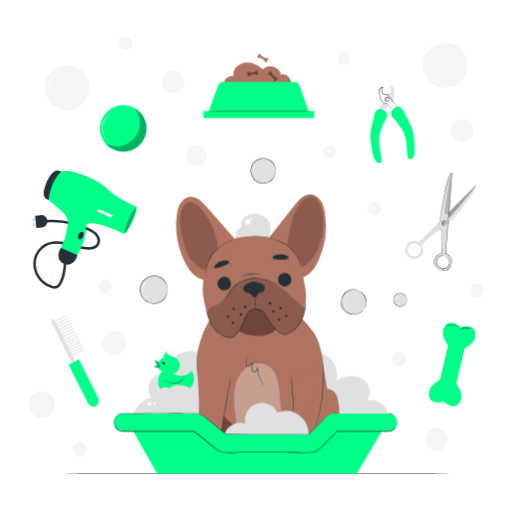
t = 0.00 s
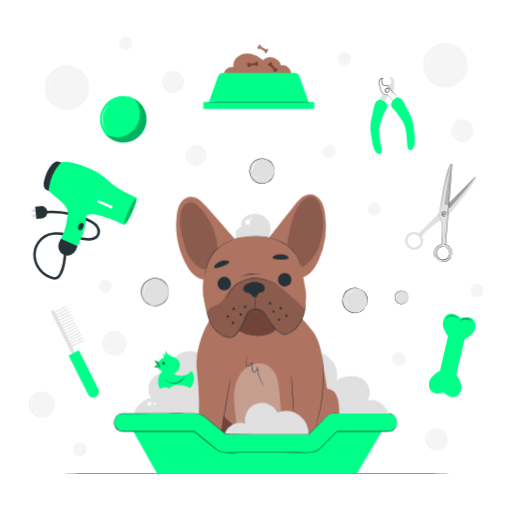
t = 0.83 s
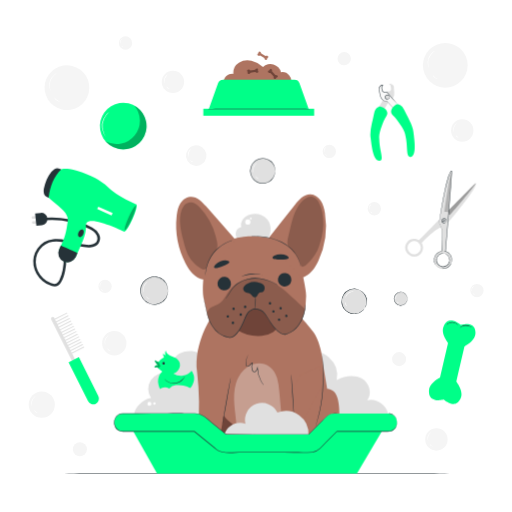
t = 1.67 s
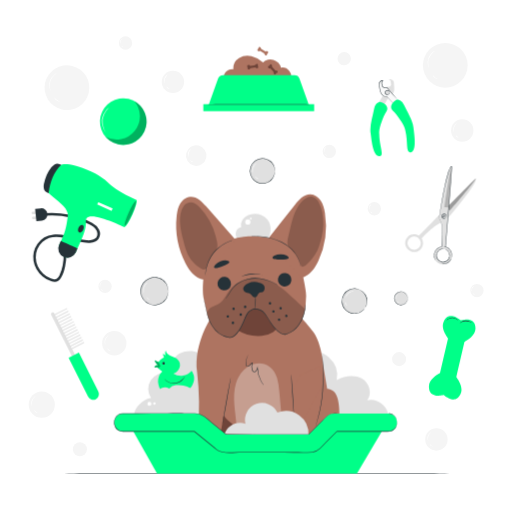
t = 2.50 s
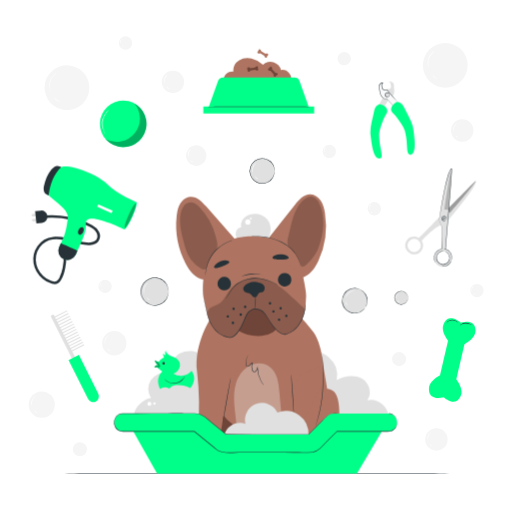
t = 3.33 s
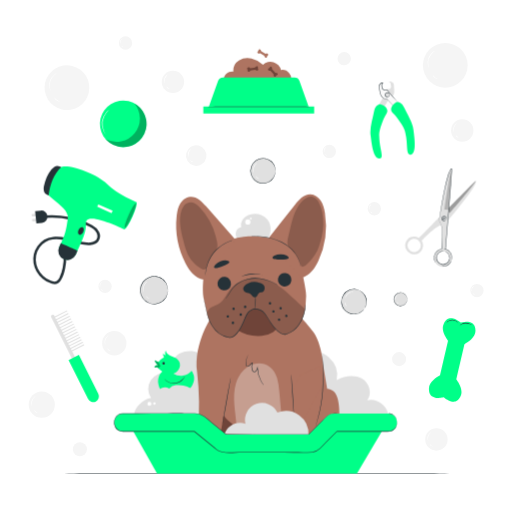
t = 4.17 s

The animated SVG that drew these frames (rendered in a browser with its animation timeline set to each time). Animation: 2 CSS @keyframes rules; one cycle of 5.00 s, repeats indefinitely.

<svg class="animated" id="freepik_stories-pet-care" xmlns="http://www.w3.org/2000/svg" viewBox="0 0 500 500" version="1.1" xmlns:xlink="http://www.w3.org/1999/xlink" xmlns:svgjs="http://svgjs.com/svgjs"><style>svg#freepik_stories-pet-care:not(.animated) .animable {opacity: 0;}svg#freepik_stories-pet-care.animated #freepik--nail-clippers--inject-43 {animation: 1.5s Infinite  linear floating;animation-delay: 0s;}svg#freepik_stories-pet-care.animated #freepik--Ball--inject-43 {animation: 1.5s Infinite  linear floating;animation-delay: 0s;}svg#freepik_stories-pet-care.animated #freepik--dog-food--inject-43 {animation: 1.5s Infinite  linear floating;animation-delay: 0s;}svg#freepik_stories-pet-care.animated #freepik--Hairdryer--inject-43 {animation: 1.5s Infinite  linear floating;animation-delay: 0s;}svg#freepik_stories-pet-care.animated #freepik--Bubbles--inject-43 {animation: 1.5s Infinite  linear wind;animation-delay: -3.5s;}svg#freepik_stories-pet-care.animated #freepik--Comb--inject-43 {animation: 1.5s Infinite  linear floating;animation-delay: 0s;}svg#freepik_stories-pet-care.animated #freepik--Bone--inject-43 {animation: 1.5s Infinite  linear floating;animation-delay: 0s;}svg#freepik_stories-pet-care.animated #freepik--Scissors--inject-43 {animation: 1.5s Infinite  linear floating;animation-delay: 0s;}            @keyframes floating {                0% {                    opacity: 1;                    transform: translateY(0px);                }                50% {                    transform: translateY(-10px);                }                100% {                    opacity: 1;                    transform: translateY(0px);                }            }                    @keyframes wind {                0% {                    transform: rotate( 0deg );                }                25% {                    transform: rotate( 1deg );                }                75% {                    transform: rotate( -1deg );                }            }        </style><g id="freepik--background-complete--inject-43" style="transform-origin: 250.15px 240.54px 0px;" class="animable"><path d="M372.07,203.87a6.52,6.52,0,1,1-6.52-6.52A6.52,6.52,0,0,1,372.07,203.87Z" style="fill: rgb(245, 245, 245); transform-origin: 365.55px 203.87px 0px;" id="elg75a0qux0y9" class="animable"></path><path d="M360.78,204.75c-.06,0-.27-.26-.41-.81a3.75,3.75,0,0,1,.12-2.17,3.86,3.86,0,0,1,1.27-1.77c.46-.34.8-.43.83-.37a5.3,5.3,0,0,0-1.81,5.12Z" style="fill: rgb(255, 255, 255); transform-origin: 361.427px 202.181px 0px;" id="el9xht68gpdkd" class="animable"></path><path d="M363.56,208c0,.14-.63.18-1.2-.27s-.68-1.06-.55-1.09.42.34.87.68S363.57,207.8,363.56,208Z" style="fill: rgb(255, 255, 255); transform-origin: 362.661px 207.367px 0px;" id="elwwxq3mbrcii" class="animable"></path><path d="M472.3,283.75a6.52,6.52,0,1,1-6.52-6.52A6.52,6.52,0,0,1,472.3,283.75Z" style="fill: rgb(245, 245, 245); transform-origin: 465.78px 283.75px 0px;" id="elp2il2dvrv9f" class="animable"></path><path d="M461,284.62c-.06,0-.27-.26-.41-.8a3.86,3.86,0,0,1,.11-2.18,3.94,3.94,0,0,1,1.28-1.77c.45-.34.8-.43.83-.37a5.3,5.3,0,0,0-1.81,5.12Z" style="fill: rgb(255, 255, 255); transform-origin: 461.646px 282.051px 0px;" id="elzvj4lfe2m7f" class="animable"></path><path d="M463.78,287.82c0,.14-.62.18-1.19-.26s-.68-1.06-.55-1.1.42.34.87.69S463.8,287.67,463.78,287.82Z" style="fill: rgb(255, 255, 255); transform-origin: 462.886px 287.186px 0px;" id="el51xdadrish6" class="animable"></path><circle cx="40.8" cy="395.15" r="12.8" style="fill: rgb(245, 245, 245); transform-origin: 40.8px 395.15px 0px;" id="elgr6pix3qfxv" class="animable"></circle><path d="M31.43,396.87a3.39,3.39,0,0,1-.62-1.61,7.76,7.76,0,0,1,2.68-7.58,3.47,3.47,0,0,1,1.49-.86c.05.07-.51.41-1.25,1.13a8.87,8.87,0,0,0-2.14,3.32,8.74,8.74,0,0,0-.42,3.93C31.29,396.23,31.51,396.84,31.43,396.87Z" style="fill: rgb(255, 255, 255); transform-origin: 32.8154px 391.845px 0px;" id="el4yltnm63fle" class="animable"></path><path d="M36.88,403.15c0,.14-1.13.12-2.19-.71s-1.36-1.93-1.23-2,.61.82,1.55,1.55S36.91,403,36.88,403.15Z" style="fill: rgb(255, 255, 255); transform-origin: 35.1561px 401.826px 0px;" id="eltyj669ep0s" class="animable"></path><path d="M109.13,279.67a6.52,6.52,0,1,1-6.52-6.52A6.52,6.52,0,0,1,109.13,279.67Z" style="fill: rgb(245, 245, 245); transform-origin: 102.61px 279.67px 0px;" id="ellaup82w1lgc" class="animable"></path><path d="M97.84,280.55c-.06,0-.27-.26-.41-.81a3.83,3.83,0,0,1,.11-2.17,3.94,3.94,0,0,1,1.28-1.77c.45-.34.8-.43.83-.37A7.73,7.73,0,0,0,98,277.74,7.9,7.9,0,0,0,97.84,280.55Z" style="fill: rgb(255, 255, 255); transform-origin: 98.4865px 277.981px 0px;" id="elhmx55z2w42m" class="animable"></path><path d="M100.61,283.75c0,.14-.62.18-1.19-.27s-.68-1.06-.55-1.09.42.34.87.68S100.63,283.6,100.61,283.75Z" style="fill: rgb(255, 255, 255); transform-origin: 99.7158px 283.117px 0px;" id="elfb7lleh202v" class="animable"></path><path d="M129.1,41.94a6.53,6.53,0,1,1-6.52-6.52A6.52,6.52,0,0,1,129.1,41.94Z" style="fill: rgb(245, 245, 245); transform-origin: 122.57px 41.9501px 0px;" id="ele3lbnuyhio8" class="animable"></path><path d="M117.8,42.81c-.06,0-.27-.25-.41-.8a3.88,3.88,0,0,1,1.4-3.95c.45-.33.79-.42.82-.37A8.48,8.48,0,0,0,118,40,8.12,8.12,0,0,0,117.8,42.81Z" style="fill: rgb(255, 255, 255); transform-origin: 118.449px 40.2436px 0px;" id="elbryswogj4ae" class="animable"></path><path d="M120.58,46c0,.14-.63.19-1.2-.26s-.68-1.06-.54-1.1.41.35.86.69S120.6,45.87,120.58,46Z" style="fill: rgb(255, 255, 255); transform-origin: 119.683px 45.3679px 0px;" id="elfqikp8lvssc" class="animable"></path><path d="M328.12,147.88a6.52,6.52,0,1,1-6.52-6.52A6.52,6.52,0,0,1,328.12,147.88Z" style="fill: rgb(245, 245, 245); transform-origin: 321.6px 147.88px 0px;" id="el2jz2ku9ywbm" class="animable"></path><path d="M342.7,57.26a6.53,6.53,0,1,1-6.53-6.52A6.52,6.52,0,0,1,342.7,57.26Z" style="fill: rgb(245, 245, 245); transform-origin: 336.17px 57.2701px 0px;" id="el7al6yu8dg5d" class="animable"></path><path d="M316.83,148.76c-.06,0-.27-.26-.41-.81a3.83,3.83,0,0,1,.11-2.17,3.94,3.94,0,0,1,1.28-1.77c.45-.34.8-.43.83-.37A7.73,7.73,0,0,0,317,146,7.9,7.9,0,0,0,316.83,148.76Z" style="fill: rgb(255, 255, 255); transform-origin: 317.476px 146.191px 0px;" id="eltnv7ij9hc8" class="animable"></path><path d="M319.6,152c0,.14-.62.18-1.19-.27s-.68-1.06-.55-1.09.42.34.87.68S319.62,151.81,319.6,152Z" style="fill: rgb(255, 255, 255); transform-origin: 318.706px 151.367px 0px;" id="elv18wxawef3k" class="animable"></path><g id="elyalrt09pigb"><circle cx="191.63" cy="151.96" r="10.02" style="fill: rgb(245, 245, 245); transform-origin: 191.63px 151.96px 0px; transform: rotate(-76.66deg);" class="animable"></circle></g><path d="M184.29,153.3c-.06,0-.35-.42-.53-1.25a6.05,6.05,0,0,1,2.11-6c.67-.53,1.17-.7,1.2-.64s-.39.35-.95.92a6.75,6.75,0,0,0-2,5.64A7.73,7.73,0,0,1,184.29,153.3Z" style="fill: rgb(255, 255, 255); transform-origin: 185.346px 149.349px 0px;" id="elw5pnd6ec3pn" class="animable"></path><path d="M188.56,158.22c0,.13-.91.15-1.76-.52s-1.06-1.54-.92-1.57.52.61,1.24,1.16S188.58,158.07,188.56,158.22Z" style="fill: rgb(255, 255, 255); transform-origin: 187.2px 157.21px 0px;" id="el7rsm1297rhk" class="animable"></path><g id="elqlqqnh8128f"><circle cx="111.62" cy="335.18" r="11.88" style="fill: rgb(245, 245, 245); transform-origin: 111.62px 335.18px 0px; transform: rotate(-45.89deg);" class="animable"></circle></g><path d="M102.92,336.77a3.13,3.13,0,0,1-.59-1.49,7.22,7.22,0,0,1,2.49-7,3.1,3.1,0,0,1,1.4-.79c0,.07-.47.39-1.15,1.06a7.92,7.92,0,0,0-2.38,6.72A12.37,12.37,0,0,1,102.92,336.77Z" style="fill: rgb(255, 255, 255); transform-origin: 104.204px 332.13px 0px;" id="elq8w8nb0yioe" class="animable"></path><path d="M108,342.6c0,.13-1.06.13-2-.65s-1.25-1.8-1.12-1.83.57.75,1.45,1.42S108,342.45,108,342.6Z" style="fill: rgb(255, 255, 255); transform-origin: 106.426px 341.392px 0px;" id="elkmz6werem6q" class="animable"></path><g id="elfg298lx26ve"><circle cx="65.36" cy="85.62" r="21.84" style="fill: rgb(245, 245, 245); transform-origin: 65.36px 85.62px 0px; transform: rotate(-76.91deg);" class="animable"></circle></g><path d="M49.37,88.54a2.22,2.22,0,0,1-.35-.7,11.27,11.27,0,0,1-.58-2.06A13.48,13.48,0,0,1,53,73a10.88,10.88,0,0,1,1.75-1.24,2,2,0,0,1,.71-.32c0,.08-.93.62-2.22,1.83A14.21,14.21,0,0,0,48.8,85.72C49,87.47,49.46,88.51,49.37,88.54Z" style="fill: rgb(255, 255, 255); transform-origin: 51.8352px 79.99px 0px;" id="eloprzsum0gm" class="animable"></path><path d="M58.68,99.25a6.47,6.47,0,0,1-5.84-4.55,17.54,17.54,0,0,0,2.52,2.78A17.69,17.69,0,0,0,58.68,99.25Z" style="fill: rgb(255, 255, 255); transform-origin: 55.76px 96.975px 0px;" id="el4wkfqbd6vih" class="animable"></path><circle cx="434.86" cy="63.78" r="21.84" style="fill: rgb(245, 245, 245); transform-origin: 434.86px 63.78px 0px;" id="ele60rl5k80d6" class="animable"></circle><path d="M418.87,66.7s-.17-.23-.36-.7a11.27,11.27,0,0,1-.58-2.06,13.55,13.55,0,0,1,4.53-12.82,11.84,11.84,0,0,1,1.75-1.24,2.14,2.14,0,0,1,.72-.32c.05.08-.93.62-2.22,1.84a14.22,14.22,0,0,0-4.42,12.48C418.54,65.64,419,66.67,418.87,66.7Z" style="fill: rgb(255, 255, 255); transform-origin: 421.314px 58.13px 0px;" id="elxr8q0lg0lp" class="animable"></path><path d="M428.17,77.41a6.47,6.47,0,0,1-5.83-4.55,17.54,17.54,0,0,0,2.52,2.78A17.42,17.42,0,0,0,428.17,77.41Z" style="fill: rgb(255, 255, 255); transform-origin: 425.255px 75.135px 0px;" id="el5zd8orhyllo" class="animable"></path><circle cx="168.88" cy="79.97" r="10.92" style="fill: rgb(245, 245, 245); transform-origin: 168.88px 79.97px 0px;" id="elepqlq9c1xal" class="animable"></circle><path d="M160.88,81.43a2.68,2.68,0,0,1-.56-1.36,6.64,6.64,0,0,1,2.3-6.5,2.7,2.7,0,0,1,1.29-.71c.05.07-.42.37-1,1A7.31,7.31,0,0,0,160.69,80,9.6,9.6,0,0,1,160.88,81.43Z" style="fill: rgb(255, 255, 255); transform-origin: 162.047px 77.145px 0px;" id="elmqqjbbwryi" class="animable"></path><path d="M165.54,86.79c0,.14-1,.14-1.9-.58s-1.16-1.67-1-1.7.54.68,1.34,1.29S165.56,86.64,165.54,86.79Z" style="fill: rgb(255, 255, 255); transform-origin: 164.068px 85.6858px 0px;" id="el93z3w266so9" class="animable"></path><circle cx="451.42" cy="127.47" r="10.92" style="fill: rgb(245, 245, 245); transform-origin: 451.42px 127.47px 0px;" id="eldzau5kjsnjg" class="animable"></circle><path d="M443.42,128.93a2.62,2.62,0,0,1-.55-1.36,6.61,6.61,0,0,1,2.29-6.5,2.77,2.77,0,0,1,1.3-.71c0,.07-.43.37-1,1a7.27,7.27,0,0,0-2.18,6.16A9.77,9.77,0,0,1,443.42,128.93Z" style="fill: rgb(255, 255, 255); transform-origin: 444.593px 124.645px 0px;" id="elnt0491s4jg" class="animable"></path><path d="M448.08,134.29c0,.14-1,.14-1.9-.58s-1.16-1.67-1-1.7.55.68,1.34,1.29S448.1,134.14,448.08,134.29Z" style="fill: rgb(255, 255, 255); transform-origin: 446.608px 133.186px 0px;" id="el5uuh11btnff" class="animable"></path><g id="elrr7cn7shw7j"><circle cx="426.19" cy="429.16" r="10.92" style="fill: rgb(245, 245, 245); transform-origin: 426.19px 429.16px 0px; transform: rotate(-45deg);" class="animable"></circle></g><path d="M418.19,430.62a2.68,2.68,0,0,1-.56-1.36,6.64,6.64,0,0,1,2.3-6.5,2.82,2.82,0,0,1,1.29-.71c0,.07-.42.37-1,1a7.52,7.52,0,0,0-1.82,2.82,7.6,7.6,0,0,0-.36,3.34A9.77,9.77,0,0,1,418.19,430.62Z" style="fill: rgb(255, 255, 255); transform-origin: 419.355px 426.335px 0px;" id="elyi4yfu3hlse" class="animable"></path><path d="M422.85,436c0,.14-1,.14-1.9-.58s-1.16-1.67-1-1.7.54.68,1.34,1.29S422.87,435.83,422.85,436Z" style="fill: rgb(255, 255, 255); transform-origin: 421.378px 434.896px 0px;" id="eltwnagh76cv9" class="animable"></path><path d="M396.6,350.7a6.86,6.86,0,1,1-6.85-6.86A6.86,6.86,0,0,1,396.6,350.7Z" style="fill: rgb(245, 245, 245); transform-origin: 389.74px 350.7px 0px;" id="elr8t6m88236" class="animable"></path><path d="M401.12,342.29c-.06,0-.28-.27-.42-.85a4.06,4.06,0,0,1,1.46-4.14c.47-.35.83-.45.86-.39a5.45,5.45,0,0,0-1.9,5.38Z" style="fill: rgb(255, 255, 255); transform-origin: 401.805px 339.592px 0px;" id="elfqe5tor59sr" class="animable"></path><path d="M404,345.65c0,.14-.66.19-1.25-.28s-.72-1.11-.59-1.15.43.38.91.74S404.06,345.51,404,345.65Z" style="fill: rgb(255, 255, 255); transform-origin: 403.059px 344.982px 0px;" id="eluqzg0p5tz8s" class="animable"></path><circle cx="78.02" cy="438.8" r="6.86" style="fill: rgb(245, 245, 245); transform-origin: 78.02px 438.8px 0px;" id="ellk57mf6yk0c" class="animable"></circle><path d="M89.39,430.39c-.06,0-.28-.27-.42-.85a4,4,0,0,1,1.46-4.13c.47-.36.83-.46.86-.4a8.15,8.15,0,0,0-1.7,2.42A7.93,7.93,0,0,0,89.39,430.39Z" style="fill: rgb(255, 255, 255); transform-origin: 90.0728px 427.692px 0px;" id="elexptf1a36q" class="animable"></path><path d="M92.31,433.76c0,.14-.65.18-1.25-.29s-.72-1.11-.58-1.14.42.37.9.73S92.33,433.61,92.31,433.76Z" style="fill: rgb(255, 255, 255); transform-origin: 91.3689px 433.091px 0px;" id="elurojpuki0se" class="animable"></path></g><g id="freepik--Floor--inject-43" style="transform-origin: 250.81px 462.55px 0px;" class="animable"><path d="M459.51,462.55c0,.14-93.45.26-208.69.26s-208.71-.12-208.71-.26,93.43-.26,208.71-.26S459.51,462.41,459.51,462.55Z" style="fill: rgb(38, 50, 56); transform-origin: 250.81px 462.55px 0px;" id="el1j1ny9r4g9s" class="animable"></path></g><g id="freepik--nail-clippers--inject-43" style="transform-origin: 383.352px 121.565px 0px;" class="animable"><path d="M369.27,108.2,375,97.78l2.39-6.15,3.26-.41,1.27-1.51-.49-3.91-1.7-1.87s4.87-.24,4.94,3.55c.08,4.62,1.56,9.1-2.27,11.87l-2.21.7-5.53,10Z" style="fill: rgb(224, 224, 224); transform-origin: 377.144px 96.9885px 0px;" id="el4hnjz5ci8v7" class="animable"></path><path d="M390.13,105.9,382,97.21l-4-4.76a1.24,1.24,0,0,0-1.13-.44l-2,.25-1.61-1.16-.68-3.32,1.06-2.19a.31.31,0,0,0-.38-.44c-1.28.43-3.88,1.67-3.21,4.48,1.06,4.49.74,9.19,5.13,10.94l2.31.12L385.4,109Z" style="fill: rgb(250, 250, 250); transform-origin: 380.036px 97.0652px 0px;" id="elea4zz1km02g" class="animable"></path><path d="M390.13,105.9a2.07,2.07,0,0,1-.28.21l-.88.63-3.49,2.38-.09.07-.09-.09-7.89-8.25.15.07-2.31-.12h-.07a6.05,6.05,0,0,1-2.78-2.12A9.18,9.18,0,0,1,371,95.29c-.3-1.21-.48-2.46-.7-3.71-.11-.63-.24-1.26-.38-1.88a3.48,3.48,0,0,1,.09-2.09,4.8,4.8,0,0,1,2.87-2.55l.46-.16a.56.56,0,0,1,.67.34.58.58,0,0,1,0,.41c-.05.12-.07.15-.11.23l-.2.4c-.26.55-.52,1.08-.78,1.61l0-.16c.23,1.13.45,2.24.67,3.32l-.1-.15,1.61,1.16-.17,0,1.15-.15a8.4,8.4,0,0,1,1.19-.1,1.6,1.6,0,0,1,1.08.65l.69.84,2.62,3.16c1.69,2,3.3,3.65,4.55,5.06s2.21,2.47,2.94,3.27c.3.35.55.63.76.86a2.22,2.22,0,0,1,.23.29,2.62,2.62,0,0,1-.31-.3l-.84-.85-3.06-3.18c-1.29-1.37-2.88-2.94-4.58-4.88l-2.65-3.14c-.23-.28-.47-.55-.7-.84a1.14,1.14,0,0,0-.78-.47,6.37,6.37,0,0,0-1.08.11L375,92.5h-.1l-.07-.06L373.2,91.3l-.08,0,0-.1c-.23-1.08-.45-2.19-.69-3.32v-.08l0-.08.78-1.61.2-.41.08-.18s0,0,0,0a0,0,0,0,0-.06,0,2.88,2.88,0,0,0-.4.15,4.3,4.3,0,0,0-2.58,2.24,3,3,0,0,0-.07,1.79c.15.64.28,1.28.39,1.91.22,1.26.4,2.5.68,3.68a9,9,0,0,0,1.34,3.21,5.66,5.66,0,0,0,2.56,2l-.08,0,2.32.14h.09l.06.07,7.77,8.36-.18,0,3.49-2.19,1-.59Z" style="fill: rgb(38, 50, 56); transform-origin: 379.97px 97.0351px 0px;" id="ellvqn9itja68" class="animable"></path><path d="M371.09,106.09s-4.5-.06-5.8,7-4.42,16.32-3.43,23.4,2.29,23.41,8.81,22.69c4.84-.53-.16-9.58-.31-21.57,0,0-.61-3.16,1.43-9.37s3.9-10.51,5.59-12.81.8-5.22-1.74-7.19A9.59,9.59,0,0,0,371.09,106.09Z" style="fill: rgb(0, 255, 136); transform-origin: 369.958px 132.647px 0px;" id="eljbglhfx5s8n" class="animable"></path><path d="M380.27,96.75a2.13,2.13,0,1,1-2.37-1.84A2.13,2.13,0,0,1,380.27,96.75Z" style="fill: rgb(224, 224, 224); transform-origin: 378.158px 97.0243px 0px;" id="elxt6nwig7c4b" class="animable"></path><path d="M380.27,96.75s-.08-.18-.22-.47a2.16,2.16,0,0,0-.91-.94,2,2,0,0,0-1.84,0,1.9,1.9,0,0,0,.45,3.52,2,2,0,0,0,1.77-.45,2.07,2.07,0,0,0,.65-1.15c.07-.31.06-.5.1-.51s.11.18.1.54a2.06,2.06,0,0,1-.59,1.38,2.31,2.31,0,0,1-2.14.66,2.36,2.36,0,0,1-.55-4.42,2.29,2.29,0,0,1,2.23.11,2.17,2.17,0,0,1,.92,1.19C380.33,96.55,380.3,96.75,380.27,96.75Z" style="fill: rgb(38, 50, 56); transform-origin: 378.075px 97.0257px 0px;" id="elz28nvysy65r" class="animable"></path><path d="M387.29,104.06s4.34-1.18,7.35,5.34,8.33,14.71,9.12,21.82,3.58,23.25-2.91,24.17c-4.82.68-2.22-9.33-5-21,0,0-.2-3.21-3.71-8.72s-6.38-9.22-8.59-11-2.07-4.86-.1-7.4A9.49,9.49,0,0,1,387.29,104.06Z" style="fill: rgb(0, 255, 136); transform-origin: 393.484px 129.7px 0px;" id="elllw5fhpz25l" class="animable"></path></g><g id="freepik--Ball--inject-43" style="transform-origin: 120.35px 125.38px 0px;" class="animable"><g id="eljwgf1jacee"><circle cx="120.35" cy="125.38" r="22.79" style="fill: rgb(0, 255, 136); transform-origin: 120.35px 125.38px 0px; transform: rotate(-76.86deg);" class="animable"></circle></g><g id="el9nhw7ph34hf"><path d="M131.07,105.19a22.8,22.8,0,0,1-28,35,22.8,22.8,0,1,0,28-35Z" style="opacity: 0.3; transform-origin: 123.108px 126.65px 0px;" class="animable"></path></g><path d="M103.23,135.72a3.82,3.82,0,0,1-.66-.81,15,15,0,0,1-1.4-2.49,17.22,17.22,0,0,1,2.28-17.86,15.48,15.48,0,0,1,2-2.06,3.71,3.71,0,0,1,.85-.62c.07.07-1.12,1-2.53,2.9a17.84,17.84,0,0,0-2.23,17.5C102.4,134.48,103.32,135.67,103.23,135.72Z" style="fill: rgb(255, 255, 255); transform-origin: 102.977px 123.8px 0px;" id="elcnc1zhmiloi" class="animable"></path></g><g id="freepik--dog-food--inject-43" style="transform-origin: 252.715px 83.9398px 0px;" class="animable"><path d="M282.47,75.83a8.75,8.75,0,0,0-8.15-3.14,10.61,10.61,0,0,0-17.53-5.18,27,27,0,0,0-11.23-5.89,16.41,16.41,0,0,0-12.33,1.88,11.83,11.83,0,0,0-5.51,10.85,8.21,8.21,0,0,0-9.17,10.06l65.1.07A8.73,8.73,0,0,0,282.47,75.83Z" style="fill: rgb(174, 116, 97); transform-origin: 251.309px 72.8177px 0px;" id="elzynajv0g8dm" class="animable"></path><path d="M301.35,108.35l-8.91-24.94A5.14,5.14,0,0,0,287.6,80H217.74a5.15,5.15,0,0,0-4.85,3.42L204,108.35h-5.45v7H306.8v-7Z" style="fill: rgb(0, 255, 136); transform-origin: 252.675px 97.675px 0px;" id="elllunrwlgni" class="animable"></path><path d="M261.45,57c-.67-.6-1.85-.24-2.27-.1l-.79-.46-3.27-1.92c-.09-.42-.37-1.63-1.24-1.9s-1.15.12-1.36.45a2.85,2.85,0,0,0-.26,1.08,3.18,3.18,0,0,0-.78.78c-.18.35-.37.79.31,1.4s1.85.25,2.26.11l2.42,1.41,1.6.94c.09.42.37,1.62,1.24,1.9s1.15-.12,1.36-.45a3.22,3.22,0,0,0,.28-1.07,3,3,0,0,0,.81-.76A1,1,0,0,0,261.45,57Z" style="fill: rgb(174, 116, 97); transform-origin: 256.62px 56.6571px 0px;" id="elp26gou8ix4a" class="animable"></path><path d="M307.55,108.64c0,.14-24.55.26-54.83.26s-54.84-.12-54.84-.26,24.55-.27,54.84-.27S307.55,108.49,307.55,108.64Z" style="fill: rgb(38, 50, 56); transform-origin: 252.715px 108.635px 0px;" id="elb13k1ga616c" class="animable"></path><path d="M250.83,69.08c-.9-.07-1.61.94-1.85,1.3l-.91.12-3.76.48c-.33-.28-1.3-1-2.14-.74s-.85.8-.81,1.19a2.9,2.9,0,0,0,.46,1,3.23,3.23,0,0,0-.14,1.09c.07.39.19.85,1.1.92s1.62-.94,1.86-1.3l2.77-.35,1.84-.25c.33.28,1.29,1.06,2.14.75s.84-.8.81-1.19a3.26,3.26,0,0,0-.43-1,2.92,2.92,0,0,0,.16-1.1C251.86,69.61,251.75,69.15,250.83,69.08Z" style="fill: rgb(111, 68, 57); transform-origin: 246.779px 71.76px 0px;" id="elcv4mto767ku" class="animable"></path><path d="M270.93,76.21c-.45-.78-1.69-.8-2.12-.79l-.62-.68-2.52-2.83c0-.43.14-1.66-.6-2.19a1,1,0,0,0-1.43,0,2.91,2.91,0,0,0-.58,1,3.11,3.11,0,0,0-1,.5,1,1,0,0,0-.14,1.43c.46.79,1.69.8,2.13.8l1.86,2.08,1.24,1.38c-.05.44-.15,1.67.59,2.19s1.14.25,1.44,0a3.19,3.19,0,0,0,.59-.93,3.07,3.07,0,0,0,1-.48A1,1,0,0,0,270.93,76.21Z" style="fill: rgb(111, 68, 57); transform-origin: 266.434px 74.4081px 0px;" id="elztseh8y8f5" class="animable"></path></g><g id="freepik--Hairdryer--inject-43" style="transform-origin: 82.1305px 224.185px 0px;" class="animable"><path d="M32,215.81l7.73-.28a1.25,1.25,0,1,0,0-2.5l-7.73.28a1.25,1.25,0,1,0,0,2.5Z" style="fill: rgb(224, 224, 224); transform-origin: 35.865px 214.42px 0px;" id="elcwo63eh3t3k" class="animable"></path><path d="M32.43,220.79l7.73-.28a1.25,1.25,0,0,0,0-2.5l-7.73.28a1.25,1.25,0,0,0,0,2.5Z" style="fill: rgb(224, 224, 224); transform-origin: 36.295px 219.4px 0px;" id="elcnuhvw066kt" class="animable"></path><path d="M62.11,254.22a47.44,47.44,0,0,1-.87,11.4,38.39,38.39,0,0,1-3.33,10.17,7,7,0,0,1-2.77,3.14c-1.75.9-3.8.36-5.53-.31a23.33,23.33,0,0,1-7.49-4.81,22.27,22.27,0,0,1-7.22-15.52A20.61,20.61,0,0,1,41.46,243c11.35-10.44,27.78-1.49,40.5.5,4.93.77,11.46.64,14.49-4.08a8.92,8.92,0,0,0,.27-8.41A15.35,15.35,0,0,0,90,224.3a75.58,75.58,0,0,0-22.49-8.07,84.85,84.85,0,0,0-24.06-1.42c-1.59.13-1.61,2.63,0,2.5a82.18,82.18,0,0,1,43.43,8.15c3.06,1.54,6.36,3.52,7.7,6.85,1.1,2.75.57,5.87-2,7.52-2.34,1.48-5.33,1.67-8,1.47a57.58,57.58,0,0,1-10.62-2.2c-7.19-1.95-14.57-4.19-22.11-3.27a21.39,21.39,0,0,0-15.32,9.1,23,23,0,0,0-3.8,16.55,25.35,25.35,0,0,0,8.76,15.08,23.72,23.72,0,0,0,9.15,5,7.76,7.76,0,0,0,8.81-3.4c2.15-3.25,3.28-7.45,4.1-11.21a50.5,50.5,0,0,0,1.1-12.74c-.06-1.6-2.56-1.61-2.5,0Z" style="fill: rgb(38, 50, 56); transform-origin: 65.0535px 248.195px 0px;" id="elk7kiar4ywm" class="animable"></path><path d="M47.49,195.28l-1.7-.76c-3-1.37-3.56-4.29-3-8,1.41-6.22,3.62-11.91,7.42-16.52,2.5-2.76,4.93-4.39,8-3l1.7.76Z" style="fill: rgb(38, 50, 56); transform-origin: 51.2535px 180.887px 0px;" id="elj102k5lmp9k" class="animable"></path><path d="M47.49,195.28c1.35-11,4.85-20.7,12.48-27.81,0,0,8.58-3.11,29.37,6.92s12.2,13.13,43.78,27.54l-11.87,26.45s-31.85-15.76-36.69-8.65c-2.21,3.23,2.08,5-5.55,22-2.41,5.37-3.56,8.09-4.83,10.91S67,259.6,62.93,257.5s-7-7.81-5.09-11.89c4.65-9.74,6.17-14.36,7.36-21.36.75-4.47,1.3-7,.82-9.36C64.7,208.42,56.79,203.37,47.49,195.28Z" style="fill: rgb(0, 255, 136); transform-origin: 90.305px 212.544px 0px;" id="el74vt6knp9t5" class="animable"></path><path d="M129.35,216.12c-3.28,7.31-6.91,12.8-8.1,12.26s.5-6.89,3.78-14.2,6.91-12.8,8.1-12.27S132.63,208.81,129.35,216.12Z" style="fill: rgb(0, 255, 136); transform-origin: 127.19px 215.146px 0px;" id="el11trez4vjl7" class="animable"></path><g id="ele3eixym5j3g"><path d="M128.84,215.89c-3,6.6-6.1,11.62-7,11.21s.75-6.09,3.71-12.69,6.1-11.62,7-11.21S131.8,209.29,128.84,215.89Z" style="opacity: 0.3; transform-origin: 127.195px 215.15px 0px;" class="animable"></path></g><path d="M81.21,231c-.91,2-2.66,3.21-3.91,2.65S75.77,231,76.68,229s2.66-3.22,3.91-2.66S82.12,229,81.21,231Z" style="fill: rgb(38, 50, 56); transform-origin: 78.945px 229.995px 0px;" id="elzkmzoxdrzie" class="animable"></path><path d="M59.35,242s16.29,7.31,16.29,7.31l-1.7,3.8a8.93,8.93,0,0,1-11.81,4.49h0a8.94,8.94,0,0,1-4.49-11.81Z" style="fill: rgb(38, 50, 56); transform-origin: 66.2478px 250.193px 0px;" id="el9uos8gbldim" class="animable"></path><g id="eliojccfrl40m"><rect x="94.78" y="206.99" width="15.32" height="2.66" style="fill: rgb(255, 255, 255); transform-origin: 102.44px 208.32px 0px; transform: rotate(24.17deg);" class="animable"></rect></g><path d="M35.49,222.64l-1.22-12,5.39-.55a6,6,0,0,1,6.62,5.4h0a6,6,0,0,1-5.39,6.62Z" style="fill: rgb(38, 50, 56); transform-origin: 40.2925px 216.348px 0px;" id="el4esjglxmuns" class="animable"></path></g><g id="freepik--Dog--inject-43" style="transform-origin: 249.559px 326.182px 0px;" class="animable"><path d="M201.73,350.2c-8.48-10.25-21.38-7.75-26.63-4.86s-11.29,13-12.06,19a15.66,15.66,0,0,0-15.55,24.34c-9.08.48-21.84,15.48-13.63,19.39,2.8,1.33,78.65,1.33,78.65,1.33Zm-55.84,46.14a1.94,1.94,0,1,1,1.94-1.94A1.94,1.94,0,0,1,145.89,396.34Zm6-1.92a1.21,1.21,0,0,1-1.56.65,1.19,1.19,0,0,1,.91-2.2A1.18,1.18,0,0,1,151.88,394.42Z" style="fill: rgb(224, 224, 224); transform-origin: 171.866px 376.101px 0px;" id="elyhd19vonbd" class="animable"></path><path d="M379.4,407.09c0-11.55-12.87-19-20.85-16.2,5.51-6.37,1.93-17.33-5.48-21.35s-16.78-2.41-24.22,1.54a23.54,23.54,0,0,0-7.56-22c-6.17-5.3-16.12-8.66-22.91-4.17-4.05,2.67-12.36,67.52-9.17,68s18.77,6.24,19.63,5.67S379.4,407.09,379.4,407.09Z" style="fill: rgb(224, 224, 224); transform-origin: 333.948px 380.718px 0px;" id="el39e7k1q7dam" class="animable"></path><path d="M261.13,214.29c-4.93-6.13-14.85-7.44-21.21-2.8-3.15,2.31-5.45,6.4-4.23,10.11A6.71,6.71,0,0,0,233,233.68l26.28,1.93C265.22,230.39,266.06,220.43,261.13,214.29Zm-19.13,5a2.53,2.53,0,1,1,2.53-2.53A2.53,2.53,0,0,1,242,219.28Zm2.86-5.06a.87.87,0,1,1,.88-.87A.87.87,0,0,1,244.86,214.22Z" style="fill: rgb(224, 224, 224); transform-origin: 247.256px 222.158px 0px;" id="elm3axs20r18l" class="animable"></path><path d="M216.82,391.84c-5.06,3.71-7.56,10.13-8,16.39s1,12.49,2.41,18.6c-2.79-1.2-6.2,1.3-6.59,4.32s1.61,6,4.22,7.51,5.73,2,8.77,2.22a152.27,152.27,0,0,0,15.26.08c3.28-.09,6.84-.29,9.33-2.44,2.72-2.35,3.3-6.3,3.47-9.9A86.14,86.14,0,0,0,242.78,402" style="fill: rgb(111, 68, 57); transform-origin: 225.189px 416.477px 0px;" id="eltdwa9uhk6m" class="animable"></path><path d="M315.45,355.76s-1.25-19.54-8.9-30.79c-5.83-8.59-21.45-24.43-21.45-24.43l-77.4,7s-19,26.61-15.24,55.84a278,278,0,0,1,.83,57s-13.33,3.11-7.94,19.47H203s3.83.09,8.48-5.29,8.22-40.51,9.58-47.72L218,405.29c.28.82,14.55,18.8,38.71,20.31s27.44-1.23,27.44-1.23l35.28-44.88Z" style="fill: rgb(174, 116, 97); transform-origin: 251.748px 370.195px 0px;" id="elivtjfndhahs" class="animable"></path><path d="M284,386.48c.48.16,3.48,9,3.64,17.24s-2.37,27.21-1.82,32.91,3.72,7.91,9.89,9,19.93.95,21.36-2.84,3.48-9.5-2.85-13-7.44-9.21-7.12-13.46,7.34-27.88,8.23-37.32-3.1-20.92-3.1-20.92l-18.89,8.42Z" style="fill: rgb(174, 116, 97); transform-origin: 301.281px 402.155px 0px;" id="elaio09ifd46c" class="animable"></path><path d="M311.38,382.21s6.49-6.33,14.4,0,5.85,34.48,3.48,38.91l-.79,1.9s10.6-1.58,10.12,16.14c0,0-13.06,6.44-21.24,2.9s-16.06-10.18-16.06-10.18l-3-24.52Z" style="fill: rgb(174, 116, 97); transform-origin: 318.448px 411.26px 0px;" id="elliz30pm355e" class="animable"></path><path d="M225.34,368.92a11.91,11.91,0,0,1-.25,1.77c-.22,1.21-.5,2.83-.84,4.79-.71,4.13-1.67,9.68-2.73,15.82s-2.08,11.77-2.89,15.8c-.4,2-.74,3.64-1,4.76a13.22,13.22,0,0,1-.45,1.73,11.57,11.57,0,0,1,.25-1.77c.22-1.21.5-2.83.84-4.79.71-4.13,1.67-9.68,2.73-15.82s2.08-11.77,2.89-15.8c.4-2,.74-3.64,1-4.76A11.45,11.45,0,0,1,225.34,368.92Z" style="fill: rgb(38, 50, 56); transform-origin: 221.26px 391.255px 0px;" id="el82y0s7b80ly" class="animable"></path><path d="M284.42,365.86c.15,0,.84,8.53,1.56,19.06s1.18,19.09,1,19.1-.84-8.52-1.56-19.06S284.28,365.87,284.42,365.86Z" style="fill: rgb(38, 50, 56); transform-origin: 285.706px 384.94px 0px;" id="elzu6xpv13a3" class="animable"></path><path d="M314.72,347.23a3.1,3.1,0,0,1,.11.71c.05.51.11,1.18.19,2s.17,2,.27,3.2.17,2.69.26,4.26a186.4,186.4,0,0,1-.24,24.66c-.4,4.8-1,9.36-1.74,13.47s-1.61,7.78-2.4,10.84-1.55,5.49-2.09,7.17c-.26.8-.48,1.44-.64,1.93a2.9,2.9,0,0,1-.26.66,5.06,5.06,0,0,1,.16-.69l.55-1.95c.48-1.7,1.16-4.16,1.92-7.22s1.6-6.71,2.29-10.82,1.3-8.65,1.69-13.44a206.55,206.55,0,0,0,.39-24.6c-.06-1.57-.12-3-.18-4.25s-.13-2.31-.18-3.21-.07-1.51-.1-2A6.42,6.42,0,0,1,314.72,347.23Z" style="fill: rgb(38, 50, 56); transform-origin: 312.014px 381.68px 0px;" id="el9p5lcxfi2db" class="animable"></path><g id="el9fv9j35fwq"><g style="opacity: 0.3; transform-origin: 251.905px 385.789px 0px;" class="animable"><path d="M272.82,382.78a64.18,64.18,0,0,0-2.24-13.67c-1.4-4.41-3.87-8.62-7.66-11.28-5.81-4.09-14-3.77-20.17-.2s-10.3,9.95-12.34,16.76-2.12,14-1.57,21.13,1.71,14.11,2.13,21.2l44.29-7Q274,396.28,272.82,382.78Z" style="fill: rgb(255, 255, 255); transform-origin: 251.905px 385.789px 0px;" id="el2wxnmlwf4e7" class="animable"></path></g></g><path d="M272.39,314.32c0-4.92-3.61-9.18-7.75-11.85a30.38,30.38,0,0,0-16.06-4.67c-4-.05-8.15.71-11.25,3.2a14.05,14.05,0,0,0-4.94,10.37c-.18,3.95-2.9,7.23-1,10.71a38.93,38.93,0,0,0,24.18,5.9,22.77,22.77,0,0,0,11.2-3.66C270,322,272.4,318.3,272.39,314.32Z" style="fill: rgb(111, 68, 57); transform-origin: 251.555px 312.961px 0px;" id="el2261pysqmf4" class="animable"></path><path d="M298.45,297.76l.51-9.11s.48-4.27-5.29-28.82c-7.61-32.39-49-29.06-49-29.06h0c-3.9-.14-40.68.68-45.38,35.47-2.52,18.65-.28,25.46-.28,25.46l2.7,12s3.38,23.6,22.33,26.14c0,0,5.17,1.28,11.1-9.8,5.78-10.78,4.76-16,13.49-18.46,10.93.83,10.56,7.07,18.17,17s12.51,7.92,12.51,7.92C297.62,321,298.45,297.76,298.45,297.76Z" style="fill: rgb(174, 116, 97); transform-origin: 248.531px 280.279px 0px;" id="elt4h17vgn1va" class="animable"></path><path d="M223,282.2a6.6,6.6,0,1,1,1.24-9.24A6.59,6.59,0,0,1,223,282.2Z" style="fill: rgb(38, 50, 56); transform-origin: 218.991px 276.958px 0px;" id="ela5ucsa6ctcd" class="animable"></path><path d="M282,278.42a6.6,6.6,0,1,1,1.23-9.24A6.6,6.6,0,0,1,282,278.42Z" style="fill: rgb(38, 50, 56); transform-origin: 277.983px 273.183px 0px;" id="elt0104kqqw4" class="animable"></path><g id="elwyc3omqgu1j"><g style="opacity: 0.2; transform-origin: 250.055px 300.802px 0px;" class="animable"><path d="M298,301.81c-18.5-16.51-27.31-27.59-43.48-29.52l-.89-.09a31.3,31.3,0,0,0-27.3,8.53c-4.88,4.9-6.88,12.23-12.69,16-2.56,1.65-7.61,3-9.64,5.22a8.33,8.33,0,0,0-1.89,3.62c1.26,5.64,6.28,22.15,22,24.25,0,0,5.17,1.28,11.1-9.8,5.78-10.78,4.76-16,13.49-18.46,10.93.83,10.56,7.07,18.17,17s12.51,7.92,12.51,7.92C292.83,322.44,296.81,308.72,298,301.81Z" id="elb88cch93rdt" style="transform-origin: 250.055px 300.802px 0px;" class="animable"></path></g></g><path d="M258.06,279.25a5.48,5.48,0,0,0-2.59-2.34h0l-.06,0a9.56,9.56,0,0,0-2.19-.78,15.09,15.09,0,0,0-10.82.44,8.37,8.37,0,0,0-4.16,3.22,4,4,0,0,0,.48,4.92c1.42,1.27,3.66,1,5.29,2a17.24,17.24,0,0,1,2.65,2.55c.89.84,2.24,1.46,3.33.89,1.38-.72,1.41-2.8,2.62-3.79s2.89-.59,4.15-1.36C258.39,284,258.85,281,258.06,279.25Z" style="fill: rgb(38, 50, 56); transform-origin: 248.024px 282.852px 0px;" id="elhqh5hjigzwm" class="animable"></path><path d="M271.05,278.28a3.51,3.51,0,0,1-.56-.27l-1.56-.81a58.93,58.93,0,0,0-5.88-2.63,42.75,42.75,0,0,0-9.22-2.35,32.65,32.65,0,0,0-11.58.44,27.86,27.86,0,0,0-10.53,4.74,24.34,24.34,0,0,0-3.74,3.42,34.42,34.42,0,0,0-2.66,3.54c-1.5,2.27-2.64,4.17-3.51,5.43-.44.63-.79,1.11-1,1.42a2.3,2.3,0,0,1-.41.47,3.71,3.71,0,0,1,.32-.53l.95-1.48c.82-1.28,1.9-3.2,3.37-5.51a34.1,34.1,0,0,1,2.65-3.63,24.63,24.63,0,0,1,3.77-3.52,28.1,28.1,0,0,1,10.71-4.86,32.7,32.7,0,0,1,11.76-.41,41.23,41.23,0,0,1,9.28,2.49A48.81,48.81,0,0,1,269,277c.67.37,1.17.69,1.51.9A2.61,2.61,0,0,1,271.05,278.28Z" style="fill: rgb(38, 50, 56); transform-origin: 245.725px 281.536px 0px;" id="eltrlo5ffdnx" class="animable"></path><path d="M201.29,201.49c-4.17-4.75-9.34-9.92-15.64-9.38-4.12.35-7.7,3.25-9.8,6.81s-2.89,7.73-3.35,11.84a81.72,81.72,0,0,0,8.75,46.58c3.73,7.13,9.34,14.23,17.27,15.56l31.68-38.51Q215.76,217.94,201.29,201.49Z" style="fill: rgb(174, 116, 97); transform-origin: 201.11px 232.486px 0px;" id="eli6dx34jr8li" class="animable"></path><path d="M288,200c3.93-5,8.83-10.39,15.15-10.18,4.13.14,7.85,2.85,10.13,6.31s3.29,7.57,4,11.65a81.81,81.81,0,0,1-6.35,47c-3.36,7.3-8.61,14.69-16.46,16.42L260.8,234.31Q274.4,217.15,288,200Z" style="fill: rgb(174, 116, 97); transform-origin: 289.561px 230.507px 0px;" id="elqxbi8jbzorj" class="animable"></path><path d="M226.76,234.65a14,14,0,0,1-1.67.69,43.19,43.19,0,0,0-4.44,2.09,38.1,38.1,0,0,0-19.05,24.92,38.4,38.4,0,0,0-.85,4.84,17.67,17.67,0,0,1-.23,1.79,1.43,1.43,0,0,1,0-.47c0-.31,0-.76,0-1.34a33.16,33.16,0,0,1,.7-4.9,36.95,36.95,0,0,1,19.24-25.16,32.75,32.75,0,0,1,4.54-2c.55-.2,1-.31,1.28-.4A2.3,2.3,0,0,1,226.76,234.65Z" style="fill: rgb(38, 50, 56); transform-origin: 213.63px 251.815px 0px;" id="elzbk6u86m79d" class="animable"></path><path d="M244.67,230.77a2.43,2.43,0,0,1,.62-.09c.42,0,1-.07,1.81-.1a63.2,63.2,0,0,1,6.67.16A58.63,58.63,0,0,1,275,236.2a38.22,38.22,0,0,1,9.88,7,32.26,32.26,0,0,1,5.81,8,34.43,34.43,0,0,1,2.43,6.22c.18.72.32,1.3.44,1.76a2.54,2.54,0,0,1,.11.62,3.63,3.63,0,0,1-.21-.6c-.14-.44-.32-1-.53-1.72a39,39,0,0,0-2.56-6.11,32.91,32.91,0,0,0-5.83-7.84,38.76,38.76,0,0,0-9.77-6.9,60.62,60.62,0,0,0-21-5.55c-2.79-.26-5.07-.32-6.63-.33H245.3A3,3,0,0,1,244.67,230.77Z" style="fill: rgb(38, 50, 56); transform-origin: 269.17px 245.177px 0px;" id="elic9u31023c" class="animable"></path><path d="M298.45,297.76s0,.23,0,.67-.08,1.09-.18,1.94a43.07,43.07,0,0,1-1.54,7.27A33.76,33.76,0,0,1,291.6,318a24.24,24.24,0,0,1-5.08,5.09,23.74,23.74,0,0,1-7.15,3.58h0a4.78,4.78,0,0,1-2.37.1,8.63,8.63,0,0,1-2.26-.72,16.57,16.57,0,0,1-4-2.75,42.78,42.78,0,0,1-6.5-7.88c-1-1.46-1.91-3-2.83-4.54a38.85,38.85,0,0,0-3-4.53,11.07,11.07,0,0,0-4.3-3.35,17.7,17.7,0,0,0-5.5-1.23h.09a14.65,14.65,0,0,0-4.41,2c-2.49,1.76-3.69,4.67-4.84,7.39s-2.3,5.49-3.64,8.05a33.59,33.59,0,0,1-4.7,7.09,14.89,14.89,0,0,1-3.18,2.65,6.15,6.15,0,0,1-4,1h0a22.14,22.14,0,0,1-10.25-4.15,27.17,27.17,0,0,1-6.67-7.39,39.67,39.67,0,0,1-3.71-7.83,40.44,40.44,0,0,1-1.8-7h0c-.84-3.82-1.49-6.81-1.94-8.87-.21-1-.37-1.77-.49-2.32l-.11-.6a1,1,0,0,1,0-.2.63.63,0,0,1,.06.2l.15.58c.14.55.32,1.31.56,2.31l2.06,8.84h0a42.55,42.55,0,0,0,1.86,6.91,39.09,39.09,0,0,0,3.72,7.73,26.89,26.89,0,0,0,6.6,7.25,21.8,21.8,0,0,0,10,4h0a5.82,5.82,0,0,0,3.58-1,14.61,14.61,0,0,0,3.06-2.57,33.9,33.9,0,0,0,4.62-7c1.33-2.55,2.47-5.25,3.61-8a34.16,34.16,0,0,1,1.95-4.11,10.82,10.82,0,0,1,3.07-3.5,15.08,15.08,0,0,1,4.57-2.11h.09a18.33,18.33,0,0,1,5.67,1.28,11.71,11.71,0,0,1,4.49,3.49,42.68,42.68,0,0,1,3.06,4.6c.92,1.56,1.85,3.07,2.81,4.53a42.72,42.72,0,0,0,6.4,7.81,16.22,16.22,0,0,0,3.88,2.68,8.38,8.38,0,0,0,2.14.7,4.61,4.61,0,0,0,2.13-.06h0a23.63,23.63,0,0,0,7-3.48,24.05,24.05,0,0,0,5-5,33.76,33.76,0,0,0,5.16-10.26,46.18,46.18,0,0,0,1.65-7.21c.12-.85.2-1.5.24-1.93S298.45,297.76,298.45,297.76Z" style="fill: rgb(38, 50, 56); transform-origin: 248.703px 310.784px 0px;" id="elpobo4rhk6e" class="animable"></path><path d="M249.53,289.61a24.38,24.38,0,0,1,.14,6.05,24,24,0,0,1-.88,6c-.15,0,.16-2.7.36-6S249.38,289.62,249.53,289.61Z" style="fill: rgb(38, 50, 56); transform-origin: 249.273px 295.635px 0px;" id="elk5dh286nkfo" class="animable"></path><path d="M223.63,309.11a1.17,1.17,0,1,1-1-1.31A1.17,1.17,0,0,1,223.63,309.11Z" style="fill: rgb(38, 50, 56); transform-origin: 222.47px 308.959px 0px;" id="elzd8kn448ens" class="animable"></path><path d="M229.25,301.71a1.17,1.17,0,1,1-1-1.31A1.16,1.16,0,0,1,229.25,301.71Z" style="fill: rgb(38, 50, 56); transform-origin: 228.09px 301.559px 0px;" id="elhb7ywh8wdz" class="animable"></path><path d="M236.26,307.37a1.17,1.17,0,1,1-1-1.32A1.18,1.18,0,0,1,236.26,307.37Z" style="fill: rgb(38, 50, 56); transform-origin: 235.1px 307.209px 0px;" id="eltpfi42gv6sh" class="animable"></path><path d="M240.56,299.8a1.17,1.17,0,1,1-1-1.31A1.16,1.16,0,0,1,240.56,299.8Z" style="fill: rgb(38, 50, 56); transform-origin: 239.4px 299.649px 0px;" id="el0fvbkaaixc4l" class="animable"></path><path d="M228.6,315.41a1.17,1.17,0,1,1-1-1.31A1.16,1.16,0,0,1,228.6,315.41Z" style="fill: rgb(38, 50, 56); transform-origin: 227.44px 315.259px 0px;" id="elq6umzxvj3x" class="animable"></path><path d="M278.5,308.29a1.17,1.17,0,1,0,1.31-1A1.16,1.16,0,0,0,278.5,308.29Z" style="fill: rgb(38, 50, 56); transform-origin: 279.659px 308.45px 0px;" id="elkd6wpgrwxzf" class="animable"></path><path d="M272.89,300.83a1.16,1.16,0,0,0,1,1.31,1.17,1.17,0,1,0-1-1.31Z" style="fill: rgb(38, 50, 56); transform-origin: 274.05px 300.981px 0px;" id="elxegnajz7eaq" class="animable"></path><path d="M265.86,303.92a1.17,1.17,0,1,0,1.31-1A1.17,1.17,0,0,0,265.86,303.92Z" style="fill: rgb(38, 50, 56); transform-origin: 267.019px 304.08px 0px;" id="elpz7tll0zxq" class="animable"></path><path d="M262.47,296a1.17,1.17,0,1,0,1.31-1A1.18,1.18,0,0,0,262.47,296Z" style="fill: rgb(38, 50, 56); transform-origin: 263.629px 296.161px 0px;" id="elp5vj4vs6ih" class="animable"></path><path d="M271.39,312.06a1.16,1.16,0,0,0,1,1.31,1.17,1.17,0,1,0-1-1.31Z" style="fill: rgb(38, 50, 56); transform-origin: 272.55px 312.211px 0px;" id="elo34xymof69j" class="animable"></path><path d="M223.93,255.87c0,.73-.78,1.41-2,2.09a37.8,37.8,0,0,1-4.79,2.13c-3.76,1.42-7.12,2.41-8,1.23-.4-.59,0-1.65,1.05-2.83a13.71,13.71,0,0,1,5.07-3.26,13,13,0,0,1,6-.9C222.92,254.54,223.9,255.17,223.93,255.87Z" style="fill: rgb(38, 50, 56); transform-origin: 216.459px 258.062px 0px;" id="elujjlbu4koda" class="animable"></path><path d="M281.85,252c-.23.69-1.23,1-2.62,1.23a39,39,0,0,1-5.24.28c-4,0-7.5-.29-7.88-1.7-.17-.69.57-1.55,2-2.27a13.8,13.8,0,0,1,5.9-1.24,13,13,0,0,1,5.95,1.32C281.38,250.42,282.07,251.35,281.85,252Z" style="fill: rgb(38, 50, 56); transform-origin: 273.988px 250.906px 0px;" id="ely2toi55z8pl" class="animable"></path><path d="M256.35,268.34c0,.09-1.15-.16-3-.38a36.71,36.71,0,0,0-7.2-.2,37.09,37.09,0,0,0-7.09,1.23c-1.79.49-2.87.89-2.9.81a2.48,2.48,0,0,1,.72-.38,21.39,21.39,0,0,1,2.07-.79,30.94,30.94,0,0,1,7.17-1.39,30.52,30.52,0,0,1,7.29.35,19.69,19.69,0,0,1,2.16.48A2.83,2.83,0,0,1,256.35,268.34Z" style="fill: rgb(38, 50, 56); transform-origin: 246.255px 268.486px 0px;" id="elop233xlbbf" class="animable"></path><g id="el91lskneqcnt"><g style="opacity: 0.2; transform-origin: 194.049px 230.399px 0px;" class="animable"><path d="M201.62,261.12c-1.41,6.27-12.47-3.59-16.07-8.92s-5.19-11.72-6.72-18c-2-8.21-4-16.7-2.63-25a17.16,17.16,0,0,1,3.17-7.89,9.14,9.14,0,0,1,7.42-3.65c3.23.2,5.91,2.49,8.14,4.83a64.25,64.25,0,0,1,15.85,28.8c1,4.17,2.78,9.52.34,13C211.12,244.35,203.85,251.2,201.62,261.12Z" id="elbejd9wenvs" style="transform-origin: 194.049px 230.399px 0px;" class="animable"></path></g></g><g id="elaywasgv3ssa"><g style="opacity: 0.2; transform-origin: 298.21px 226.27px 0px;" class="animable"><path d="M293.67,258.6c1.41,6.27,10.2-4.39,13.79-9.71s5.19-11.72,6.72-18c2-8.21,2-14.91.54-23.25a36.35,36.35,0,0,0-3.79-10.61c-1.35-2.53-4.81-5.18-7.67-5-3.22.2-6.35,2.49-8.58,4.82-7.66,8-9.78,20.34-12.45,31.1-1,4.17-2.78,9.52-.33,13C281.9,241,291.44,248.68,293.67,258.6Z" id="eligjlnfodvae" style="transform-origin: 298.21px 226.27px 0px;" class="animable"></path></g></g><path d="M257.51,376s-.1-.07-.25-.25-.37-.42-.64-.77a25.71,25.71,0,0,1-2.05-3.17,27.41,27.41,0,0,1-3.38-12.54l.48.06a5.76,5.76,0,0,1-1.88,3.46,2.61,2.61,0,0,1-2.13.44,2.47,2.47,0,0,1-1.56-1.59,10.56,10.56,0,0,1,.09-7.34l.29.33a3,3,0,0,0-1.5,1c-.44.47-.79,1-1.28,1.47A3.6,3.6,0,0,1,242,358a1.66,1.66,0,0,1-1.74-.72,3.25,3.25,0,0,1-.36-1.71c0-.54,0-1.06.07-1.56a18.62,18.62,0,0,1,.43-2.73,17.89,17.89,0,0,1,1.31-3.69c.2-.41.37-.72.49-.92s.2-.31.21-.3-.19.45-.55,1.29a20.78,20.78,0,0,0-1.15,3.69,18.59,18.59,0,0,0-.37,2.69q0,.73,0,1.53a2.92,2.92,0,0,0,.31,1.48,1.19,1.19,0,0,0,1.3.5,3.11,3.11,0,0,0,1.48-.81c.42-.4.79-.95,1.23-1.44a3.43,3.43,0,0,1,1.76-1.18l.46-.11-.17.44a10,10,0,0,0-.07,7,1.92,1.92,0,0,0,1.21,1.28,2.09,2.09,0,0,0,1.7-.36,5.46,5.46,0,0,0,1.7-3.17l.45-1.65,0,1.71a28.34,28.34,0,0,0,3.16,12.41,29.8,29.8,0,0,0,1.92,3.21A10.89,10.89,0,0,1,257.51,376Z" style="fill: rgb(38, 50, 56); transform-origin: 248.702px 361.185px 0px;" id="elfbjfj97g2f" class="animable"></path><path d="M292.18,405.54a22.59,22.59,0,0,0-21.26-2.67,16.71,16.71,0,0,0-31.31,11.06c-7.91-3.2-18.07,1.82-20.31,10.05l81.94,1A22.6,22.6,0,0,0,292.18,405.54Z" style="fill: rgb(224, 224, 224); transform-origin: 260.289px 409.224px 0px;" id="elqs3z6bqika" class="animable"></path><path d="M125.28,412.68l73.6.32L220,424.42c5.26.44,87.22,0,87.22,0l11.74-11.74h59l-29.42,49.87H153.36Z" style="fill: rgb(0, 255, 136); transform-origin: 251.62px 437.615px 0px;" id="elob32exqh6w" class="animable"></path><path d="M379.21,403.91H331.78c-2.08,0-4.2-.13-6.27,0-4.34.28-6.53,2.82-9.31,5.6l-14.78,14.78H220.89l-14.14-11.53c-4.79-3.91-9.15-8.7-15.61-8.85-17.17-.39-34.4,0-51.57,0H120.09c-11.28,0-11.3,17.53,0,17.53h69.7c7.1,5.82,14.18,11.67,21.35,17.4,6.13,4.91,16.58,3,24,3h42.33c9.05,0,18.29.54,27.34,0,5.9-.35,9.88-6,13.78-9.9l10.48-10.48h50.15C390.49,421.44,390.51,403.91,379.21,403.91Z" style="fill: rgb(0, 255, 136); transform-origin: 249.651px 422.971px 0px;" id="elgnoq22o6d8u" class="animable"></path><path d="M379.21,403.91h.34a7.33,7.33,0,0,1,1,.07,7.79,7.79,0,0,1,3.67,1.38,8.5,8.5,0,0,1,3.34,5.39,9.89,9.89,0,0,1-.05,4.12,8.72,8.72,0,0,1-2.15,4.17,7.85,7.85,0,0,1-4.67,2.38,19.11,19.11,0,0,1-2.85.13h-3l-13.26,0-32.54,0,.12-.05-10.95,11c-1.86,1.92-3.64,4-5.76,5.88a13.06,13.06,0,0,1-7.69,3.59c-5.78.34-11.76.26-17.91.14s-12.47-.12-19-.12H248c-6.82.05-13.76-.16-20.86.32a38.4,38.4,0,0,1-10.76-.77,14.22,14.22,0,0,1-5-2.32c-1.47-1.12-2.86-2.3-4.29-3.45l-17.42-14.19.16.06H120.12a9.1,9.1,0,0,1-4.5-1.11,8.18,8.18,0,0,1-3.17-3.35,10.14,10.14,0,0,1-.09-8.94,8.21,8.21,0,0,1,3-3.4,8.79,8.79,0,0,1,4.37-1.23h8.88q17.66,0,34.64-.13c5.66,0,11.25-.06,16.77,0l8.23.1c1.36,0,2.71,0,4.09.15a14.11,14.11,0,0,1,4,1.08,27.66,27.66,0,0,1,6.7,4.46c2,1.73,4,3.42,6.05,5.06L221,424.11l-.14-.06,80.53.05-.13.06q7.06-7.05,13.42-13.39l3.13-3.12a15.78,15.78,0,0,1,3.4-2.66,9.81,9.81,0,0,1,4-1.2c1.37-.11,2.71-.08,4-.06,10.53.09,19.59,0,27,.08l17,.05,4.42,0,1.51,0-1.51,0-4.42,0-17,0c-7.4,0-16.46.07-27,0-2.6,0-5.44-.2-7.88,1.23s-4.3,3.69-6.45,5.75l-13.39,13.41-.05.06h-.08l-80.53,0h-.08l-.07,0-12-9.74c-2-1.63-4-3.34-6.06-5.06a27.65,27.65,0,0,0-6.58-4.38,14,14,0,0,0-3.82-1.05c-1.31-.12-2.69-.1-4-.14l-8.23-.09c-5.51,0-11.1,0-16.76,0-11.3.1-22.87.17-34.64.14l-8.86,0a8.35,8.35,0,0,0-4.12,1.15,7.71,7.71,0,0,0-2.85,3.19,9.62,9.62,0,0,0,.08,8.47,7.62,7.62,0,0,0,3,3.14,8.62,8.62,0,0,0,4.24,1h69.76l.07.06,17.41,14.19c1.43,1.15,2.83,2.35,4.27,3.45a13.85,13.85,0,0,0,4.83,2.24,37.84,37.84,0,0,0,10.61.76c7.09-.47,14.08-.26,20.88-.31h20c6.49,0,12.82,0,19,.14s12.11.22,17.87-.11a12.58,12.58,0,0,0,7.46-3.48c2.1-1.82,3.87-3.92,5.75-5.85l11-11,.05-.05h.08l32.54,0,13.26,0h3a17.42,17.42,0,0,0,2.82-.11,7.6,7.6,0,0,0,4.56-2.3,8.58,8.58,0,0,0,2.13-4.08,10,10,0,0,0,.07-4.06,8.42,8.42,0,0,0-3.25-5.33,7.93,7.93,0,0,0-3.63-1.41,8.34,8.34,0,0,0-1-.1A2.82,2.82,0,0,1,379.21,403.91Z" style="fill: rgb(38, 50, 56); transform-origin: 249.559px 422.928px 0px;" id="el6g02que2oht" class="animable"></path><path d="M154.41,370.59c.53-3.17,1.55-5.79,4-7.87-2.07-1.24-3.85-2.05-4.19-5.4a6.84,6.84,0,0,1,1.56-5.14,18,18,0,0,1,4.41-3.37,6.48,6.48,0,0,1-1.09-3.55,5.51,5.51,0,0,0,2.4,1.75,6.25,6.25,0,0,1,.35-5c.06,2.53,2.36,4.41,4.66,5.45s4.88,1.65,6.74,3.35a8,8,0,0,1,2.06,8.12,9.29,9.29,0,0,1-6.13,5.9,13.84,13.84,0,0,0,17.92-2.72,12.84,12.84,0,0,1,2.35,9.29,15.92,15.92,0,0,1-5.33,9.3H156.75C155.12,377.93,153.88,373.75,154.41,370.59Z" style="fill: rgb(0, 255, 136); transform-origin: 171.873px 361.355px 0px;" id="el40hh03u3ik5" class="animable"></path><path d="M156.75,357.57c-.23-.26-1.66-4-1.66-4a8.76,8.76,0,0,1-3.72-1.7s-.68.36.37,2a11.68,11.68,0,0,0,2.29,2.58s-3.22.17-3.22,2.39l2.65-.14,1.24.91Z" style="fill: rgb(0, 255, 136); transform-origin: 153.78px 355.74px 0px;" id="el1gn9un51v6h" class="animable"></path><g id="elyktpjmydp67"><path d="M156.75,357.57c-.23-.26-1.88-4-1.88-4a8.11,8.11,0,0,1-3.5-1.66s-.68.36.37,2a11.68,11.68,0,0,0,2.29,2.58s-3.22.17-3.22,2.39l2.65-.14,1.24.91Z" style="opacity: 0.3; transform-origin: 153.78px 355.78px 0px;" class="animable"></path></g><path d="M158.53,354.84a1.23,1.23,0,1,0,1.16-1.29A1.23,1.23,0,0,0,158.53,354.84Z" style="fill: rgb(38, 50, 56); transform-origin: 159.758px 354.778px 0px;" id="elfvzirdpdwb7" class="animable"></path><path d="M160.64,370.09a25.09,25.09,0,0,0,2.75,2.18A11.75,11.75,0,0,0,178.65,370a23.26,23.26,0,0,0,2-2.88,3.48,3.48,0,0,1-.32.91,10.22,10.22,0,0,1-1.4,2.21,11.68,11.68,0,0,1-15.73,2.34,10.36,10.36,0,0,1-2-1.72A3.26,3.26,0,0,1,160.64,370.09Z" style="fill: rgb(38, 50, 56); transform-origin: 170.645px 370.874px 0px;" id="el82tvy2h8tj" class="animable"></path><path d="M152.48,384.21a9.07,9.07,0,0,1,12.76-4.8,10.38,10.38,0,0,1,6.47-3.34,21.7,21.7,0,0,1,7.4.4,18.29,18.29,0,0,1,7,2.64,8.21,8.21,0,0,1,3.69,6.26" style="fill: rgb(224, 224, 224); transform-origin: 171.14px 380.645px 0px;" id="elhn6b8zkh2pm" class="animable"></path></g><g id="freepik--Bubbles--inject-43" style="transform-origin: 267.693px 230.511px 0px;" class="animable animator-active"><circle cx="150.9" cy="284.29" r="13.5" style="fill: rgb(224, 224, 224); transform-origin: 150.9px 284.29px 0px;" id="el474wrd6oo8l" class="animable"></circle><path d="M164.4,284.29a22,22,0,0,0-.52-3.27,13.41,13.41,0,0,0-4.92-7.31,13.25,13.25,0,0,0-12.58-1.87,13.37,13.37,0,0,0-6.15,4.62,13.21,13.21,0,0,0,0,15.66,12.7,12.7,0,0,0,2.8,2.82,12.55,12.55,0,0,0,3.35,1.81,13.36,13.36,0,0,0,7,.59,13.14,13.14,0,0,0,5.61-2.46,13.47,13.47,0,0,0,4.92-7.31,21.82,21.82,0,0,0,.52-3.28,5.25,5.25,0,0,1,0,.87,6,6,0,0,1-.08,1,8.42,8.42,0,0,1-.25,1.41,13.62,13.62,0,0,1-10.65,10.16,13.74,13.74,0,0,1-7.21-.57,13.76,13.76,0,0,1-6.4-4.78,13.69,13.69,0,0,1-2.68-8.13,13.87,13.87,0,0,1,2.68-8.13,13.83,13.83,0,0,1,6.4-4.77,13.74,13.74,0,0,1,7.21-.57A13.58,13.58,0,0,1,164.08,281a8.6,8.6,0,0,1,.25,1.41,6.12,6.12,0,0,1,.08,1.05A5.08,5.08,0,0,1,164.4,284.29Z" style="fill: rgb(38, 50, 56); transform-origin: 150.804px 284.255px 0px;" id="ellsz01baqwig" class="animable"></path><path d="M141,286.1a3.68,3.68,0,0,1-.64-1.69,8.21,8.21,0,0,1,2.82-8,3.83,3.83,0,0,1,1.57-.92c0,.08-.54.43-1.32,1.19a8.89,8.89,0,0,0-2.71,7.66C140.86,285.43,141.09,286.07,141,286.1Z" style="fill: rgb(255, 255, 255); transform-origin: 142.47px 280.795px 0px;" id="el993lpxcvp19" class="animable"></path><path d="M146.77,292.72a2.77,2.77,0,0,1-2.31-.76c-1.12-.86-1.43-2-1.3-2s.62.88,1.62,1.64S146.79,292.57,146.77,292.72Z" style="fill: rgb(255, 255, 255); transform-origin: 144.951px 291.353px 0px;" id="elzlc3opzmmvl" class="animable"></path><circle cx="256.35" cy="167.02" r="12.19" style="fill: rgb(224, 224, 224); transform-origin: 256.35px 167.02px 0px;" id="elmumv8witb7" class="animable"></circle><path d="M268.54,167a24.25,24.25,0,0,0-.48-3,12,12,0,0,0-15.79-8.27,11.95,11.95,0,0,0-5.54,4.17,11.89,11.89,0,0,0,0,14.11,11.95,11.95,0,0,0,5.54,4.17,12,12,0,0,0,6.29.54,11.83,11.83,0,0,0,5.05-2.22,12.15,12.15,0,0,0,4.45-6.59,24.65,24.65,0,0,0,.48-2.95,4.16,4.16,0,0,1,0,.78,5.77,5.77,0,0,1-.07.94,9.06,9.06,0,0,1-.22,1.28,12.32,12.32,0,0,1-9.62,9.19,12.41,12.41,0,0,1-6.53-.52A11.7,11.7,0,0,1,249,177a11.4,11.4,0,0,1-2.64-2.64,12.4,12.4,0,0,1-2.43-7.36,12.52,12.52,0,0,1,2.43-7.35,12.41,12.41,0,0,1,5.79-4.32,12.4,12.4,0,0,1,6.53-.51,12.32,12.32,0,0,1,9.62,9.18,9.3,9.3,0,0,1,.22,1.28,5.81,5.81,0,0,1,.07,1A4.23,4.23,0,0,1,268.54,167Z" style="fill: rgb(38, 50, 56); transform-origin: 256.26px 166.983px 0px;" id="elr034ujp9kyc" class="animable"></path><path d="M247.42,168.65a3.06,3.06,0,0,1-.61-1.53,7.46,7.46,0,0,1,.28-4,7.38,7.38,0,0,1,2.28-3.26c.8-.65,1.4-.87,1.43-.81s-.49.4-1.18,1.08a8.43,8.43,0,0,0-2,3.16,8.29,8.29,0,0,0-.4,3.74A14.51,14.51,0,0,1,247.42,168.65Z" style="fill: rgb(255, 255, 255); transform-origin: 248.73px 163.845px 0px;" id="el7ot39icatkf" class="animable"></path><path d="M252.61,174.63c0,.14-1.09.13-2.1-.67s-1.29-1.84-1.16-1.87.59.78,1.48,1.46S252.64,174.48,252.61,174.63Z" style="fill: rgb(255, 255, 255); transform-origin: 250.965px 173.394px 0px;" id="elcxgfyrrqdl" class="animable"></path><path d="M398.2,291.32a6.52,6.52,0,1,1-6.52-6.52A6.52,6.52,0,0,1,398.2,291.32Z" style="fill: rgb(224, 224, 224); transform-origin: 391.68px 291.32px 0px;" id="eldxrni200hs" class="animable"></path><path d="M398.2,291.32c-.06,0,0-.58-.3-1.57a6.54,6.54,0,0,0-2.39-3.47,6.33,6.33,0,0,0-6-.86,6.21,6.21,0,0,0-2.91,2.19,6.28,6.28,0,0,0,0,7.41,6.23,6.23,0,0,0,2.91,2.2,6.36,6.36,0,0,0,6-.87,6.51,6.51,0,0,0,2.39-3.47c.27-1,.24-1.57.3-1.56s0,.14,0,.42a4.64,4.64,0,0,1-.14,1.19,6.47,6.47,0,0,1-2.35,3.72,6.73,6.73,0,1,1,0-10.66,6.48,6.48,0,0,1,2.35,3.71,4.66,4.66,0,0,1,.14,1.2A1.18,1.18,0,0,1,398.2,291.32Z" style="fill: rgb(38, 50, 56); transform-origin: 391.549px 291.32px 0px;" id="el14pq5vwnxjl" class="animable"></path><path d="M386.9,292.19c-.06,0-.27-.26-.4-.8a3.86,3.86,0,0,1,.11-2.18,3.8,3.8,0,0,1,1.28-1.77c.45-.34.79-.43.82-.37a8.34,8.34,0,0,0-1.61,2.31A8.48,8.48,0,0,0,386.9,292.19Z" style="fill: rgb(255, 255, 255); transform-origin: 387.551px 289.621px 0px;" id="elbsgp4km5vc" class="animable"></path><path d="M389.68,295.39c0,.14-.63.18-1.2-.26s-.68-1.06-.54-1.1.41.35.86.69S389.7,295.24,389.68,295.39Z" style="fill: rgb(255, 255, 255); transform-origin: 388.783px 294.756px 0px;" id="eljn2z6r0b7g" class="animable"></path><g id="elurm1iemnynd"><circle cx="346.17" cy="294.03" r="12.22" style="fill: rgb(224, 224, 224); transform-origin: 346.17px 294.03px 0px; transform: rotate(-12.7787deg);" class="animable"></circle></g><path d="M356.59,300.42a25.21,25.21,0,0,0,1.13-2.77,12.14,12.14,0,0,0-.34-8,11.86,11.86,0,0,0-3.15-4.55,12.06,12.06,0,0,0-5.65-2.83,12.07,12.07,0,0,0-6.92.65,11.92,11.92,0,0,0-7.4,12.06,12,12,0,0,0,2.55,6.47,12,12,0,0,0,5.08,3.75,11.9,11.9,0,0,0,5.48.75,12.14,12.14,0,0,0,7.26-3.3,23.85,23.85,0,0,0,2-2.27,6.79,6.79,0,0,1-.4.68,6.27,6.27,0,0,1-.56.77,8.71,8.71,0,0,1-.86,1,12.16,12.16,0,0,1-7.36,3.52,12.36,12.36,0,0,1-11-4.58,11.85,11.85,0,0,1-1.81-3.09,11.62,11.62,0,0,1-.87-3.63,12.37,12.37,0,0,1,7.72-12.57,11.67,11.67,0,0,1,3.63-.87,11.55,11.55,0,0,1,3.58.22,12.37,12.37,0,0,1,5.84,3,12.29,12.29,0,0,1,3.4,12.89,8.47,8.47,0,0,1-.48,1.21,5.85,5.85,0,0,1-.43.84A4.25,4.25,0,0,1,356.59,300.42Z" style="fill: rgb(38, 50, 56); transform-origin: 346.134px 293.991px 0px;" id="elfout92mcqy" class="animable"></path><path d="M337.69,290.75a3.17,3.17,0,0,1,.28-1.63,7.47,7.47,0,0,1,6-4.84,3.22,3.22,0,0,1,1.65.06,12.48,12.48,0,0,1-1.59.31,8.16,8.16,0,0,0-5.69,4.61C337.9,290.15,337.77,290.76,337.69,290.75Z" style="fill: rgb(255, 255, 255); transform-origin: 341.648px 287.475px 0px;" id="el5weppf3kkxh" class="animable"></path><path d="M339,298.58c-.07.12-1-.47-1.44-1.68a2.41,2.41,0,0,1,0-2.2c.15,0,.09,1,.5,2S339.09,298.46,339,298.58Z" style="fill: rgb(255, 255, 255); transform-origin: 338.152px 296.648px 0px;" id="elc1dpezn483" class="animable"></path></g><g id="freepik--Comb--inject-43" style="transform-origin: 73.2403px 352.371px 0px;" class="animable"><path d="M73.46,353.32l-3,1.51L50,314.07a1.68,1.68,0,0,1,.75-2.26h0a1.68,1.68,0,0,1,2.26.75Z" style="fill: rgb(224, 224, 224); transform-origin: 61.64px 333.23px 0px;" id="el4iyog46it43" class="animable"></path><path d="M53.54,314.58l11.91-6a.51.51,0,0,0-.46-.92l-11.92,6a.51.51,0,0,0,.47.91Z" style="fill: rgb(224, 224, 224); transform-origin: 59.2636px 311.116px 0px;" id="eldzkajvv2vv" class="animable"></path><path d="M54.83,317.16l11.91-6a.51.51,0,0,0-.46-.92l-11.91,6a.51.51,0,0,0,.46.92Z" style="fill: rgb(224, 224, 224); transform-origin: 60.555px 313.7px 0px;" id="el21qfwb8ux0z" class="animable"></path><path d="M56.12,319.74l11.91-6a.51.51,0,0,0-.46-.92l-11.91,6a.51.51,0,0,0,.46.92Z" style="fill: rgb(224, 224, 224); transform-origin: 61.845px 316.28px 0px;" id="elbqjbku8vmzw" class="animable"></path><path d="M57.41,322.31l11.92-6a.51.51,0,0,0-.46-.92L57,321.4a.51.51,0,0,0,.46.91Z" style="fill: rgb(224, 224, 224); transform-origin: 63.173px 318.847px 0px;" id="eltbqk4vvx69i" class="animable"></path><path d="M58.7,324.89l11.92-6a.51.51,0,0,0-.46-.92l-11.92,6a.51.51,0,0,0,.46.92Z" style="fill: rgb(224, 224, 224); transform-origin: 64.43px 321.43px 0px;" id="elekg949kwghg" class="animable"></path><path d="M60,327.47l11.92-6a.51.51,0,0,0-.46-.92l-11.92,6a.51.51,0,0,0,.46.92Z" style="fill: rgb(224, 224, 224); transform-origin: 65.73px 324.01px 0px;" id="el8mlu0lg1h1b" class="animable"></path><path d="M61.28,330l11.92-6a.51.51,0,0,0-.46-.92l-11.92,6a.51.51,0,0,0,.46.91Z" style="fill: rgb(224, 224, 224); transform-origin: 67.018px 326.532px 0px;" id="els3c6ky1ivms" class="animable"></path><path d="M62.57,332.62l11.92-6a.51.51,0,0,0-.46-.92l-11.92,6a.51.51,0,0,0,.46.92Z" style="fill: rgb(224, 224, 224); transform-origin: 68.3px 329.16px 0px;" id="elinaazupn08d" class="animable"></path><path d="M63.86,335.2l11.92-6a.51.51,0,0,0-.46-.92l-11.92,6a.51.51,0,0,0,.46.92Z" style="fill: rgb(224, 224, 224); transform-origin: 69.59px 331.74px 0px;" id="elbc9bqjkeygu" class="animable"></path><path d="M65.16,337.77l11.91-6a.51.51,0,0,0-.46-.92l-11.91,6a.51.51,0,0,0,.46.91Z" style="fill: rgb(224, 224, 224); transform-origin: 70.893px 334.302px 0px;" id="el4xcbjnk2kkm" class="animable"></path><path d="M66.4,340.25l11.91-6a.51.51,0,0,0-.46-.92l-11.91,6a.51.51,0,0,0,.46.92Z" style="fill: rgb(224, 224, 224); transform-origin: 72.125px 336.79px 0px;" id="elovdzy6cokk" class="animable"></path><path d="M67.64,342.73l11.92-6a.51.51,0,0,0-.46-.92l-11.92,6a.51.51,0,0,0,.46.92Z" style="fill: rgb(224, 224, 224); transform-origin: 73.37px 339.27px 0px;" id="el7cngpzicj5g" class="animable"></path><path d="M68.88,345.21l11.92-6a.51.51,0,0,0-.46-.92l-11.92,6a.51.51,0,0,0,.46.92Z" style="fill: rgb(224, 224, 224); transform-origin: 74.61px 341.75px 0px;" id="el6j2su6xfep" class="animable"></path><path d="M70.12,347.69l11.92-6a.51.51,0,0,0-.46-.92l-11.92,6a.51.51,0,0,0,.46.92Z" style="fill: rgb(224, 224, 224); transform-origin: 75.85px 344.23px 0px;" id="eld8d87u0vaka" class="animable"></path><path d="M93.58,396.53h0A5.62,5.62,0,0,1,86,394l-19-38,10.06-5,19,38A5.61,5.61,0,0,1,93.58,396.53Z" style="fill: rgb(0, 255, 136); transform-origin: 81.8303px 374.068px 0px;" id="elu1zkogym2eq" class="animable"></path></g><g id="freepik--Bone--inject-43" style="transform-origin: 441.61px 355.996px 0px;" class="animable"><path d="M449.86,391.16c2.83-6.11-2.37-13.73-4.26-16.36l1.49-6.68,6.45-27.55c2.84-1.58,10.78-6.27,10.81-13s-3.37-8-6.19-8.77-8.28.59-8.28.59-4.41-3.35-7.29-3.84-6.45-.91-9.33,5.31,2.37,13.74,4.26,16.37l-4.74,20.32L429.67,371c-2.83,1.58-10.77,6.27-10.8,13s3.37,8,6.19,8.76,8.23-.38,8.23-.38,4.36,3.55,7.25,4.05S447,397.39,449.86,391.16Z" style="fill: rgb(0, 255, 136); transform-origin: 441.61px 355.996px 0px;" id="ely1gd24asok" class="animable"></path><path d="M436.17,319.42a3.41,3.41,0,0,1,1.25-1.36,6.51,6.51,0,0,1,1.79-.92,8.16,8.16,0,0,1,2.45-.4,8.48,8.48,0,0,1,2.44.4,6.79,6.79,0,0,1,1.79.93,3.33,3.33,0,0,1,1.24,1.36c-.07.06-.52-.48-1.44-1.05a7.43,7.43,0,0,0-1.74-.78,8.66,8.66,0,0,0-2.29-.34,9.11,9.11,0,0,0-2.3.33,7.43,7.43,0,0,0-1.74.78C436.7,318.94,436.25,319.48,436.17,319.42Z" style="fill: rgb(38, 50, 56); transform-origin: 441.65px 318.087px 0px;" id="elnngfnckzd8d" class="animable"></path><path d="M460.82,321.82a11.17,11.17,0,0,1-1.75-.68,12.28,12.28,0,0,0-4.31-.89,8.16,8.16,0,0,0-4.2,1.12c-1,.59-1.43,1.15-1.49,1.09s.32-.69,1.29-1.4a7.64,7.64,0,0,1,4.4-1.33,10.66,10.66,0,0,1,4.46,1.07A4.69,4.69,0,0,1,460.82,321.82Z" style="fill: rgb(38, 50, 56); transform-origin: 454.942px 321.097px 0px;" id="elkyo8h3n2l4" class="animable"></path></g><g id="freepik--Scissors--inject-43" style="transform-origin: 430.235px 216.957px 0px;" class="animable"><path d="M464.64,180.91c-.34-.44-55.4,55.88-55.4,55.88l0,0a8.74,8.74,0,1,0,2.53,2.6c1.87-2,16.16-17,22.15-15.68C433.94,223.73,467.67,184.85,464.64,180.91Zm-55,66.94a6.44,6.44,0,1,1-1.44-9A6.43,6.43,0,0,1,409.62,247.85Z" style="fill: rgb(224, 224, 224); transform-origin: 430.235px 216.85px 0px;" id="elntdu8gk008" class="animable"></path><g id="eltxt9mevmoa8"><path d="M436.07,209.44s3.11,2.83,3.11,2.83,24.46-27.77,25.46-31.36a3.49,3.49,0,0,0-.76.63l-2.25,2.16-6,6Z" style="opacity: 0.3; transform-origin: 450.355px 196.59px 0px;" class="animable"></path></g><path d="M428.73,220.47c4.88,3.7,2.89,24.3,2.6,27a8.74,8.74,0,1,0,3.62.22h0s6.65-78.48,6.09-78.45C436.12,169.53,428.73,220.47,428.73,220.47Zm5.38,29.38a6.44,6.44,0,1,1-7.75,4.79A6.44,6.44,0,0,1,434.11,249.85Z" style="fill: rgb(224, 224, 224); transform-origin: 432.622px 217.047px 0px;" id="el2204abydce3" class="animable"></path><path d="M428.73,220.47c4.88,3.7,2.89,24.3,2.6,27a8.74,8.74,0,1,0,3.62.22h0s6.65-78.48,6.09-78.45C436.12,169.53,428.73,220.47,428.73,220.47Zm5.38,29.38a6.44,6.44,0,1,1-7.75,4.79A6.44,6.44,0,0,1,434.11,249.85Z" style="fill: none; transform-origin: 432.622px 217.047px 0px;" id="elync27stklj" class="animable"></path><path d="M434.11,249.85c0,.06-.56-.1-1.57-.06a6.43,6.43,0,0,0-3.88,1.5,6.26,6.26,0,0,0-2.18,5.55,6.14,6.14,0,0,0,1.45,3.29,6.15,6.15,0,0,0,7.11,1.68,6.1,6.1,0,0,0,2.77-2.29,6.25,6.25,0,0,0,.53-5.94,6.38,6.38,0,0,0-2.79-3.08c-.89-.48-1.45-.59-1.44-.65a1.23,1.23,0,0,1,.41.07,4.38,4.38,0,0,1,1.12.4,6.36,6.36,0,0,1,3,3.11A6.66,6.66,0,1,1,428.43,251a6.35,6.35,0,0,1,4.11-1.42,4.67,4.67,0,0,1,1.18.14C434,249.79,434.12,249.83,434.11,249.85Z" style="fill: rgb(38, 50, 56); transform-origin: 432.586px 256.222px 0px;" id="el7kl51m9vl8g" class="animable"></path><path d="M428.73,220.47s0-.18,0-.54l.21-1.58c.21-1.41.52-3.46.91-6.08.83-5.27,2.05-12.9,4-22.26a150.44,150.44,0,0,1,3.76-15.16,26.6,26.6,0,0,1,1.62-4,6.86,6.86,0,0,1,.6-.95,2.29,2.29,0,0,1,.91-.79s.11,0,.16-.05l.09,0h0c.05,0,0,0,.12,0s.13.17.17.19a.18.18,0,0,1,0,.06v.8l0,1.12c-.16,3-.38,6.06-.6,9.2-.92,12.59-2,26.41-3.24,40.92-.76,9.14-1.51,18-2.21,26.4l0,.22H435l.06-.5a9.06,9.06,0,0,1,5.69,4.75,9,9,0,0,1-15.92,8.19,8.94,8.94,0,0,1,1.79-10.83,8.93,8.93,0,0,1,4.73-2.26l-.15.16c.86-8.61.88-15.59.2-20.3a16.23,16.23,0,0,0-1.48-5.22,6.16,6.16,0,0,0-1.15-1.48l.37.31a5.35,5.35,0,0,1,.87,1.13,15.64,15.64,0,0,1,1.58,5.23c.74,4.73.78,11.73,0,20.36l0,.14-.13,0a8.63,8.63,0,0,0-4.53,2.19,8.56,8.56,0,1,0,8.06-1.9l-1.67-.46,1.73,0h0l-.24.23c.69-8.39,1.43-17.25,2.19-26.39,1.2-14.51,2.33-28.33,3.28-40.91.23-3.14.46-6.21.62-9.19l.05-1.11v-.73h0l.2-.06c0,.4,0,.12,0,.2H441l-.1,0a3.56,3.56,0,0,0-1.28,1.53A26.44,26.44,0,0,0,438,175a154.14,154.14,0,0,0-3.81,15.11c-1.94,9.33-3.22,16.95-4.11,22.21-.43,2.62-.77,4.66-1,6.06-.12.68-.2,1.21-.27,1.58S428.73,220.47,428.73,220.47Z" style="fill: rgb(38, 50, 56); transform-origin: 432.556px 216.901px 0px;" id="elzt98bca0ezl" class="animable"></path><g id="eltdv7e0hdkyo"><path d="M438.16,209.52S434,209,434,209s5-36.66,7.1-39.77a3.13,3.13,0,0,1,0,1l-.16,3.11-.6,8.44Z" style="opacity: 0.2; transform-origin: 437.57px 189.375px 0px;" class="animable"></path></g><path d="M435.45,219.1A2.23,2.23,0,1,1,435,216,2.23,2.23,0,0,1,435.45,219.1Z" style="fill: rgb(224, 224, 224); transform-origin: 433.654px 217.778px 0px;" id="elgqx6tkx9ng5" class="animable"></path><path d="M435.45,219.1s.07-.19.17-.52a2.31,2.31,0,0,0,0-1.38,2.07,2.07,0,0,0-1.41-1.31,2,2,0,0,0-2.14.75,2,2,0,0,0-.05,2.27,2,2,0,0,0,1.69.92,2.18,2.18,0,0,0,1.32-.41c.27-.19.4-.34.44-.32s-.05.21-.31.48a2.23,2.23,0,0,1-1.44.62,2.4,2.4,0,0,1-2.1-1,2.48,2.48,0,0,1,0-2.84,2.46,2.46,0,0,1,2.69-.91A2.37,2.37,0,0,1,436,217.1a2.23,2.23,0,0,1-.15,1.56C435.63,219,435.47,219.12,435.45,219.1Z" style="fill: rgb(38, 50, 56); transform-origin: 433.625px 217.776px 0px;" id="elj0smrf5jybf" class="animable"></path><path d="M435.31,217.85c0,.14-.79.05-1.68.15s-1.61.35-1.68.22.61-.62,1.62-.73S435.36,217.72,435.31,217.85Z" style="fill: rgb(38, 50, 56); transform-origin: 433.629px 217.863px 0px;" id="eli2xbyccb8u" class="animable"></path><path d="M434.1,219.55c-.15,0-.21-.78-.42-1.69s-.48-1.63-.35-1.71.64.6.86,1.59S434.24,219.57,434.1,219.55Z" style="fill: rgb(38, 50, 56); transform-origin: 433.796px 217.847px 0px;" id="el3gdy08f8kla" class="animable"></path></g><defs>     <filter id="active" height="200%">         <feMorphology in="SourceAlpha" result="DILATED" operator="dilate" radius="2"></feMorphology>                <feFlood flood-color="#32DFEC" flood-opacity="1" result="PINK"></feFlood>        <feComposite in="PINK" in2="DILATED" operator="in" result="OUTLINE"></feComposite>        <feMerge>            <feMergeNode in="OUTLINE"></feMergeNode>            <feMergeNode in="SourceGraphic"></feMergeNode>        </feMerge>    </filter>    <filter id="hover" height="200%">        <feMorphology in="SourceAlpha" result="DILATED" operator="dilate" radius="2"></feMorphology>                <feFlood flood-color="#ff0000" flood-opacity="0.5" result="PINK"></feFlood>        <feComposite in="PINK" in2="DILATED" operator="in" result="OUTLINE"></feComposite>        <feMerge>            <feMergeNode in="OUTLINE"></feMergeNode>            <feMergeNode in="SourceGraphic"></feMergeNode>        </feMerge>            <feColorMatrix type="matrix" values="0   0   0   0   0                0   1   0   0   0                0   0   0   0   0                0   0   0   1   0 "></feColorMatrix>    </filter></defs></svg>